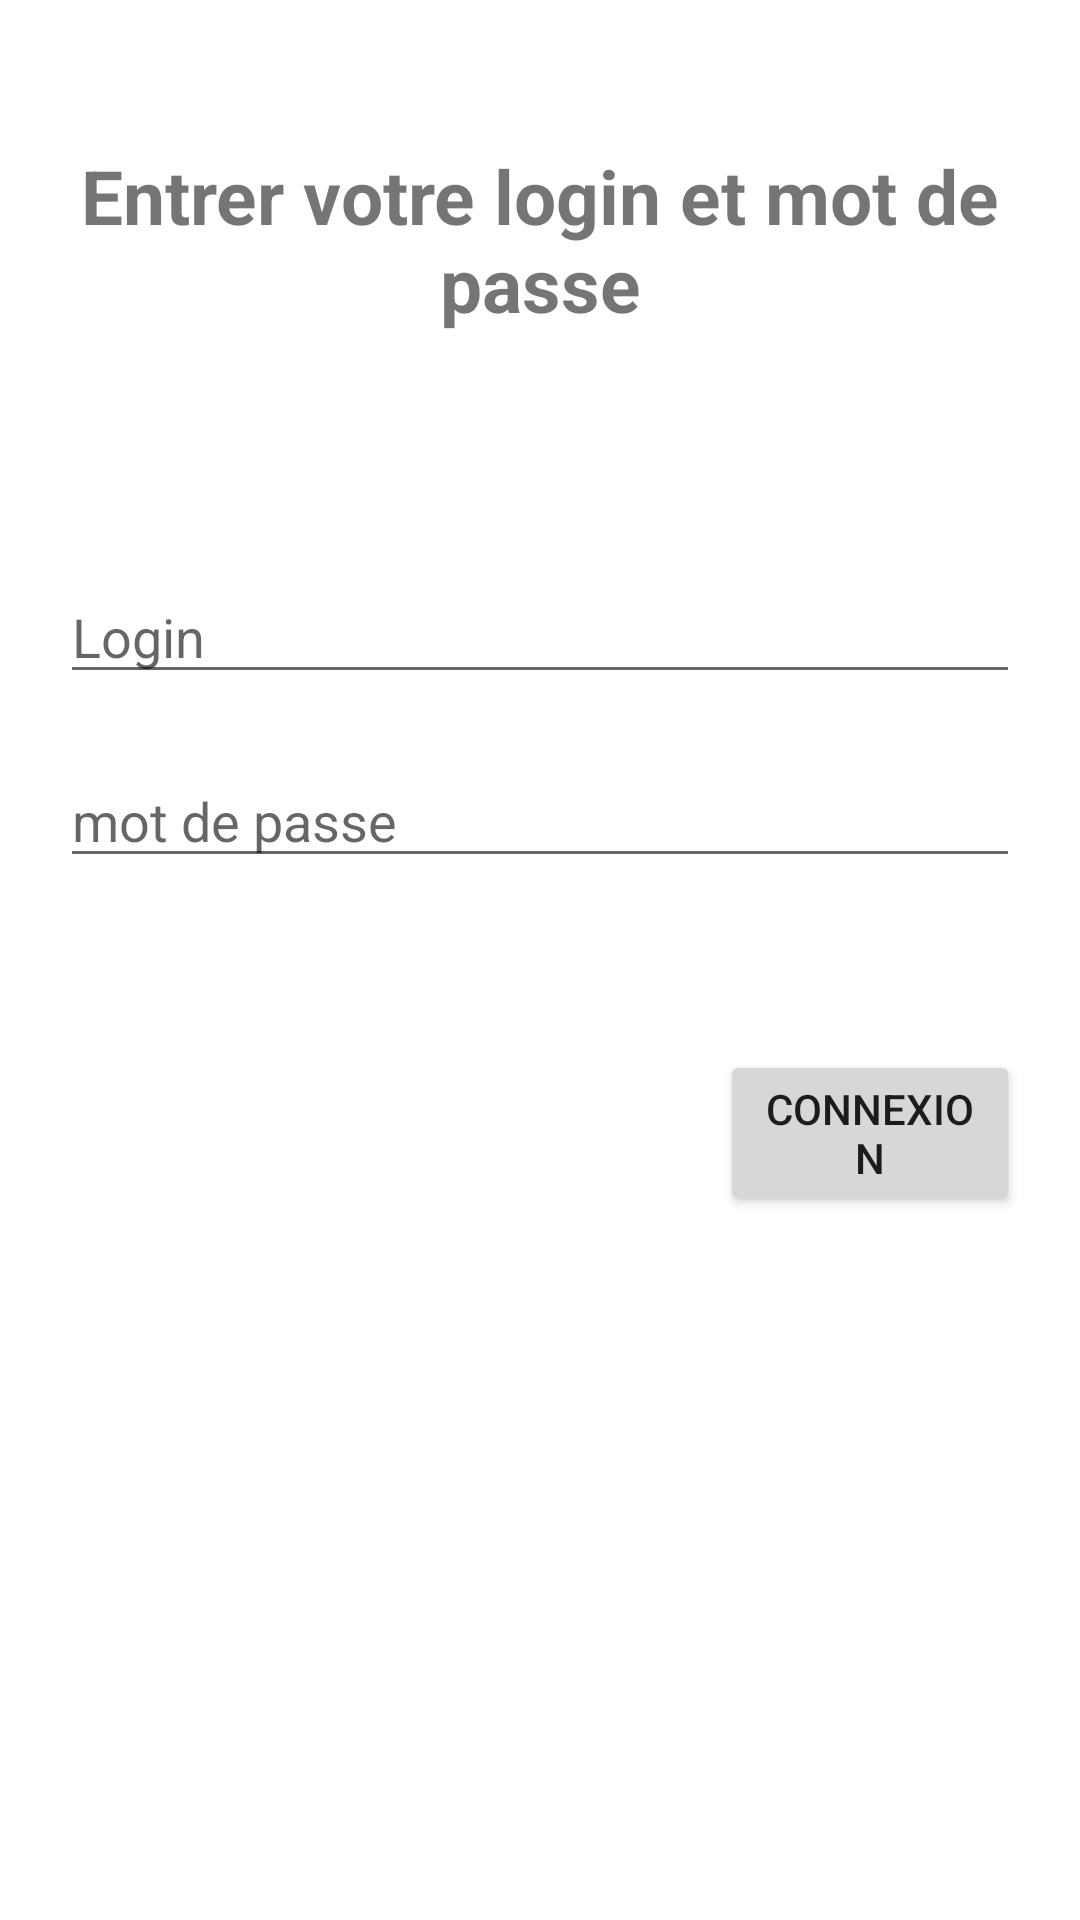

Write the Android layout XML for this screen, with the resource values it uses.
<!-- AndroidManifest.xml: application theme Theme.RechargeLigne -->
<!-- res/layout/activity_main.xml -->
<?xml version="1.0" encoding="utf-8"?>
<LinearLayout xmlns:android="http://schemas.android.com/apk/res/android"
    xmlns:app="http://schemas.android.com/apk/res-auto"
    xmlns:tools="http://schemas.android.com/tools"
    android:layout_width="match_parent"
    android:layout_height="match_parent"
    android:background="@drawable/back"
    android:orientation="vertical"
    android:padding="20dp"
    tools:context=".MainActivity">
    <TextView
        android:id="@+id/textView"
        android:layout_width="match_parent"
        android:layout_height="120dp"
        android:gravity="center"
        android:text="Entrer votre login et mot de passe"
        android:textSize="25sp"

        android:textStyle="bold" />

    <LinearLayout
        android:layout_width="match_parent"
        android:layout_height="150dp"
        android:layout_marginTop="30dp"
        android:orientation="vertical">

        <EditText
            android:id="@+id/txtLogin"
            android:layout_width="match_parent"
            android:layout_height="wrap_content"
            android:ems="10"
            android:layout_marginTop="20dp"
            android:inputType="textPersonName"
            android:hint="Login" />

        <EditText
            android:id="@+id/txtMotdepasse"
            android:layout_width="match_parent"
            android:layout_height="wrap_content"
            android:ems="10"
            android:layout_marginTop="20dp"
            android:inputType="textPersonName"
            android:hint="mot de passe" />

    </LinearLayout>

    <Button
        android:id="@+id/btnConnexion"
        android:layout_width="match_parent"
        android:layout_height="wrap_content"
        android:layout_marginTop="30dp"
        android:layout_marginStart="220dp"
        android:text="connexion" />

</LinearLayout>
<!-- resources referenced by this layout -->
<resources>
  <style name="Theme.RechargeLigne" parent="Theme.MaterialComponents.DayNight.DarkActionBar">
          
          <item name="colorPrimary">@color/purple_500</item>
          <item name="colorPrimaryVariant">@color/purple_700</item>
          <item name="colorOnPrimary">@color/white</item>
          
          <item name="colorSecondary">@color/teal_200</item>
          <item name="colorSecondaryVariant">@color/teal_700</item>
          <item name="colorOnSecondary">@color/black</item>
          
          <item name="android:statusBarColor" tools:targetApi="l">?attr/colorPrimaryVariant</item>
          
      </style>
  <!-- not gathered from this repository: default colours our renderer supplied (Android Studio template values) -->
  <color name="purple_500">#FF6200EE</color>
  <color name="purple_700">#FF3700B3</color>
  <color name="teal_200">#FF03DAC5</color>
  <color name="teal_700">#FF018786</color>
  <color name="black">#FF000000</color>
  <color name="white">#FFFFFFFF</color>
</resources>
